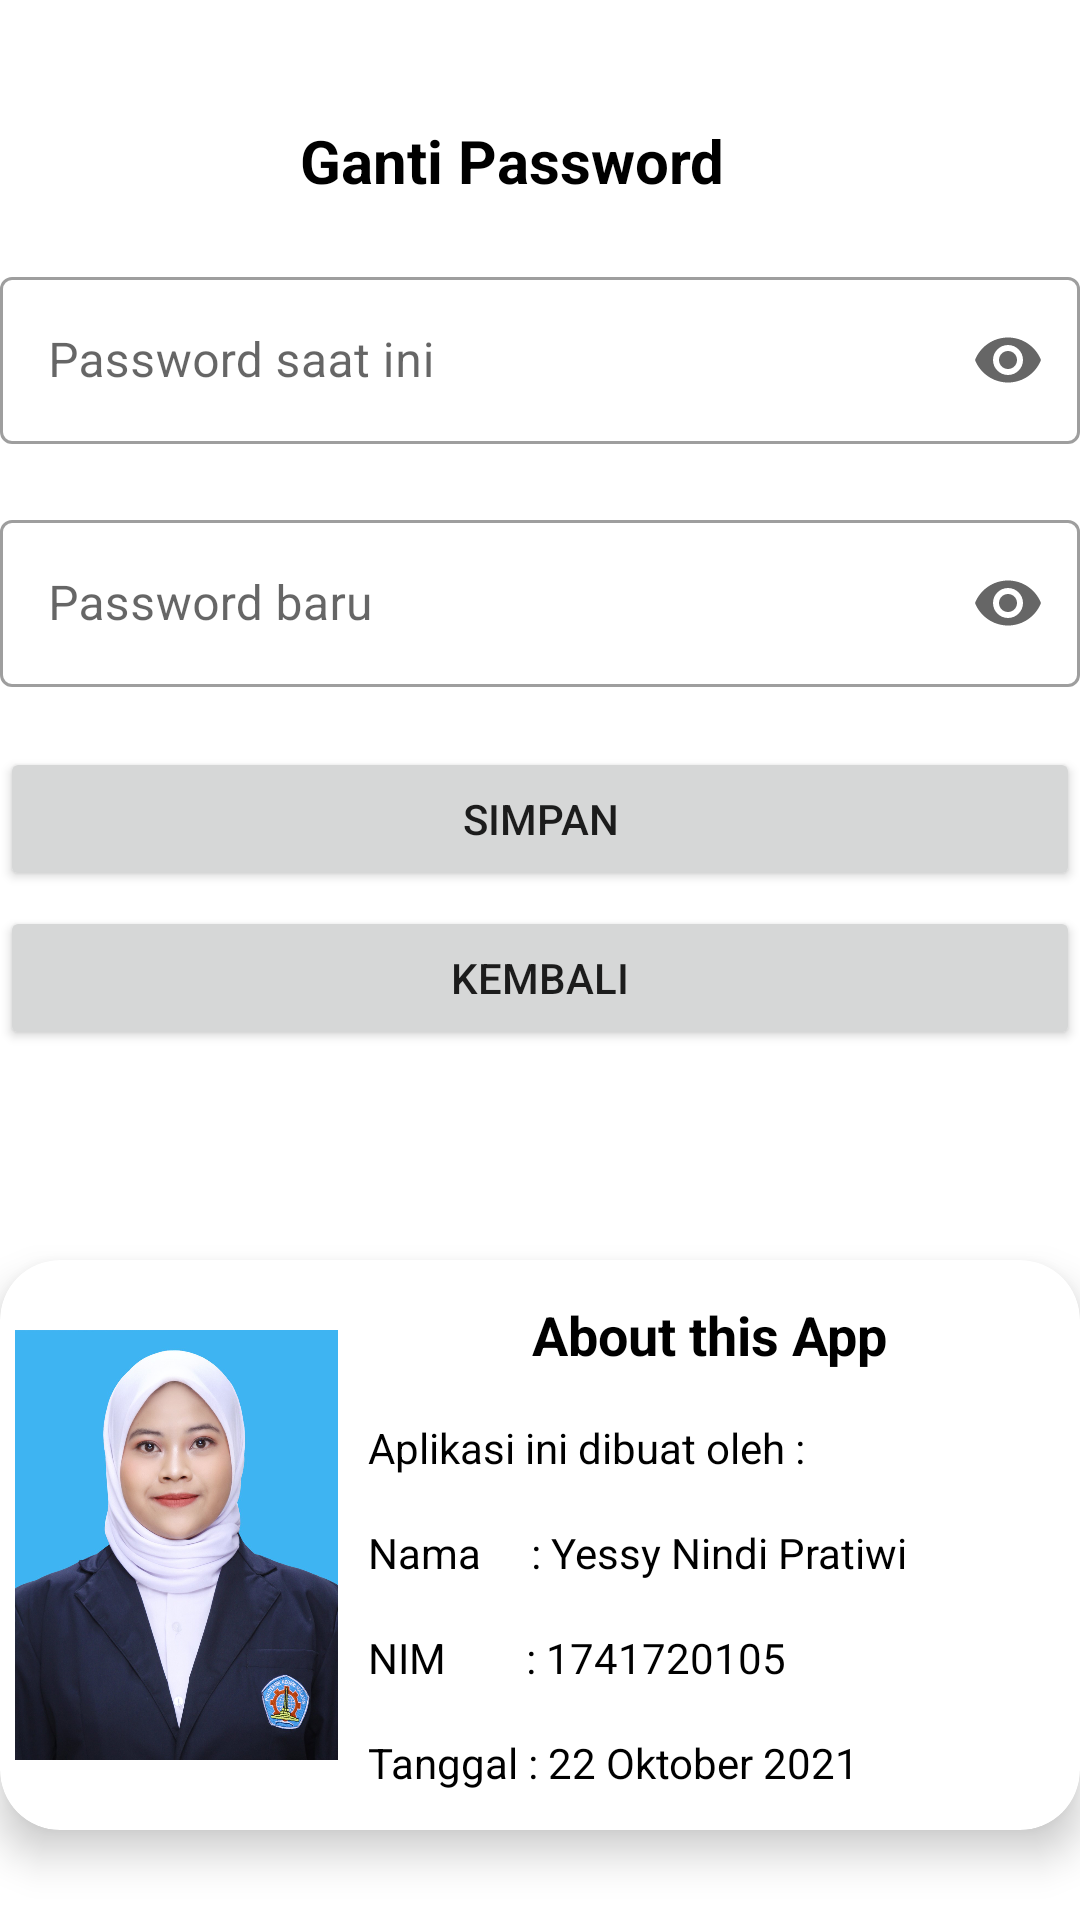

Produce the Android XML layout that renders to this screen, including the resource entries it uses.
<!-- AndroidManifest.xml: application theme Theme.MyCashFlow.NoActionBar -->
<!-- res/layout/activity_options.xml -->
<?xml version="1.0" encoding="utf-8"?>
<androidx.constraintlayout.widget.ConstraintLayout xmlns:android="http://schemas.android.com/apk/res/android"
    xmlns:app="http://schemas.android.com/apk/res-auto"
    xmlns:tools="http://schemas.android.com/tools"
    android:layout_width="match_parent"
    android:layout_height="match_parent"
    tools:context=".activities.OptionsActivity">

    <TextView
        android:id="@+id/titlePengaturan"
        android:layout_width="wrap_content"
        android:layout_height="wrap_content"
        android:layout_marginTop="40dp"
        android:text="Ganti Password"
        android:textStyle="bold"
        android:textColor="@color/black"
        android:textSize="20sp"
        app:layout_constraintEnd_toEndOf="parent"
        app:layout_constraintHorizontal_bias="0.458"
        app:layout_constraintStart_toStartOf="parent"
        app:layout_constraintTop_toTopOf="parent" />

    <com.google.android.material.textfield.TextInputLayout
        android:id="@+id/oldPassword"
        style="@style/Widget.MaterialComponents.TextInputLayout.OutlinedBox"
        android:layout_width="360dp"
        android:layout_height="wrap_content"
        app:endIconMode="password_toggle"
        android:hint="Password saat ini"
        android:layout_marginTop="20dp"
        app:layout_constraintEnd_toEndOf="parent"
        app:layout_constraintStart_toStartOf="parent"
        app:layout_constraintTop_toBottomOf="@+id/titlePengaturan">

        <com.google.android.material.textfield.TextInputEditText
            android:layout_width="match_parent"
            android:inputType="textPassword"
            android:layout_height="wrap_content"/>

    </com.google.android.material.textfield.TextInputLayout>

    <com.google.android.material.textfield.TextInputLayout
        android:id="@+id/newPassword"
        style="@style/Widget.MaterialComponents.TextInputLayout.OutlinedBox"
        android:layout_width="360dp"
        android:layout_height="wrap_content"
        android:layout_marginTop="20dp"
        android:hint="Password baru"
        app:endIconMode="password_toggle"
        app:layout_constraintEnd_toEndOf="parent"
        app:layout_constraintStart_toStartOf="parent"
        app:layout_constraintTop_toBottomOf="@+id/oldPassword">

        <com.google.android.material.textfield.TextInputEditText
            android:layout_width="match_parent"
            android:layout_height="wrap_content"
            android:inputType="textPassword" />

    </com.google.android.material.textfield.TextInputLayout>

    <Button
        android:id="@+id/buttonSimpan"
        android:layout_width="360dp"
        android:layout_height="wrap_content"
        android:layout_marginStart="20dp"
        android:layout_marginTop="20dp"
        android:layout_marginEnd="20dp"
        android:text="Simpan"
        app:layout_constraintEnd_toEndOf="parent"
        app:layout_constraintStart_toStartOf="parent"
        app:layout_constraintTop_toBottomOf="@+id/newPassword" />

    <Button
        android:id="@+id/buttonBack"
        android:layout_width="360dp"
        android:layout_height="wrap_content"
        android:layout_marginStart="20dp"
        android:layout_marginTop="5dp"
        android:layout_marginEnd="20dp"
        android:onClick="handleBack"
        android:text="Kembali"
        app:layout_constraintEnd_toEndOf="parent"
        app:layout_constraintStart_toStartOf="parent"
        app:layout_constraintTop_toBottomOf="@+id/buttonSimpan" />

    <androidx.cardview.widget.CardView
        android:layout_width="360dp"
        android:layout_height="wrap_content"
        android:layout_marginTop="40dp"
        app:cardElevation="8dp"
        android:padding="5dp"
        app:cardCornerRadius="20dp"
        app:layout_constraintBottom_toBottomOf="parent"
        app:layout_constraintEnd_toEndOf="parent"
        app:layout_constraintStart_toStartOf="parent"
        app:layout_constraintTop_toBottomOf="@+id/buttonBack">

        <LinearLayout
            android:layout_width="match_parent"
            android:layout_height="match_parent"
            android:orientation="horizontal"
            android:padding="5dp"
            android:weightSum="10">

            <ImageView
                android:id="@+id/myFoto"
                android:layout_width="120dp"
                android:layout_height="180dp"
                android:layout_marginEnd="5dp"
                android:layout_weight="1"
                app:srcCompat="@drawable/yessy_nindi_pratiwi" />

            <LinearLayout
                android:layout_width="match_parent"
                android:layout_height="match_parent"
                android:layout_weight="9"
                android:orientation="vertical"
                android:weightSum="5">

                <TextView
                    android:id="@+id/textView10"
                    android:layout_width="match_parent"
                    android:layout_height="wrap_content"
                    android:layout_weight="1"
                    android:gravity="center"
                    android:text="About this App"
                    android:textColor="@color/black"
                    android:textSize="18sp"
                    android:textStyle="bold" />

                <TextView
                    android:id="@+id/textView11"
                    android:layout_width="match_parent"
                    android:layout_height="wrap_content"
                    android:layout_marginStart="5dp"
                    android:layout_weight="1"
                    android:gravity="fill"
                    android:text="Aplikasi ini dibuat oleh :"
                    android:textColor="@color/black"
                    android:textSize="14sp" />

                <TextView
                    android:id="@+id/textView12"
                    android:layout_width="match_parent"
                    android:layout_height="wrap_content"
                    android:layout_marginStart="5dp"
                    android:layout_weight="1"
                    android:gravity="fill"
                    android:text="Nama     : Yessy Nindi Pratiwi"
                    android:textColor="@color/black"
                    android:textSize="14sp" />

                <TextView
                    android:id="@+id/textView13"
                    android:layout_width="match_parent"
                    android:layout_height="wrap_content"
                    android:layout_marginStart="5dp"
                    android:layout_weight="1"
                    android:gravity="fill"
                    android:text="NIM        : 1741720105"
                    android:textColor="@color/black"
                    android:textSize="14sp" />

                <TextView
                    android:id="@+id/textView14"
                    android:layout_width="match_parent"
                    android:layout_height="wrap_content"
                    android:layout_marginStart="5dp"
                    android:layout_weight="1"
                    android:gravity="fill"
                    android:text="Tanggal : 22 Oktober 2021"
                    android:textColor="@color/black"
                    android:textSize="14sp" />
            </LinearLayout>

        </LinearLayout>
    </androidx.cardview.widget.CardView>

</androidx.constraintlayout.widget.ConstraintLayout>
<!-- resources referenced by this layout -->
<resources>
  <color name="black">#FF000000</color>
  <!-- drawable yessy_nindi_pratiwi: png bitmap (drawable-140dpi, 973587 bytes) -->
  <style name="Theme.MyCashFlow.NoActionBar" parent="Theme.MaterialComponents.DayNight.DarkActionBar">
          
          <item name="colorPrimary">@color/green_m</item>
          <item name="colorPrimaryVariant">@color/green_h</item>
          <item name="colorOnPrimary">@color/white</item>
          
          <item name="colorSecondary">@color/teal_200</item>
          <item name="colorSecondaryVariant">@color/teal_700</item>
          <item name="colorOnSecondary">@color/black</item>
          
  
          <item name="windowActionBar">false</item>
          <item name="windowNoTitle">true</item>
          <item name="android:windowFullscreen">false</item>
  
          
          <item name="android:statusBarColor" tools:targetApi="l">?attr/colorPrimaryVariant</item>
          
  
          
  
          <item name="colorPrimaryDark">@color/colorPrimaryDark</item>
          <item name="colorAccent">@color/colorAccent</item>
          <item name="android:windowTranslucentStatus">true</item>
      </style>
  <color name="green_m">#4E9F3D</color>
  <color name="green_h">#1E5128</color>
  <color name="white">#FFFFFFFF</color>
  <color name="teal_200">#FF03DAC5</color>
  <color name="teal_700">#FF018786</color>
  <color name="colorPrimaryDark">#303F9F</color>
  <color name="colorAccent">#FFFFFF</color>
</resources>
